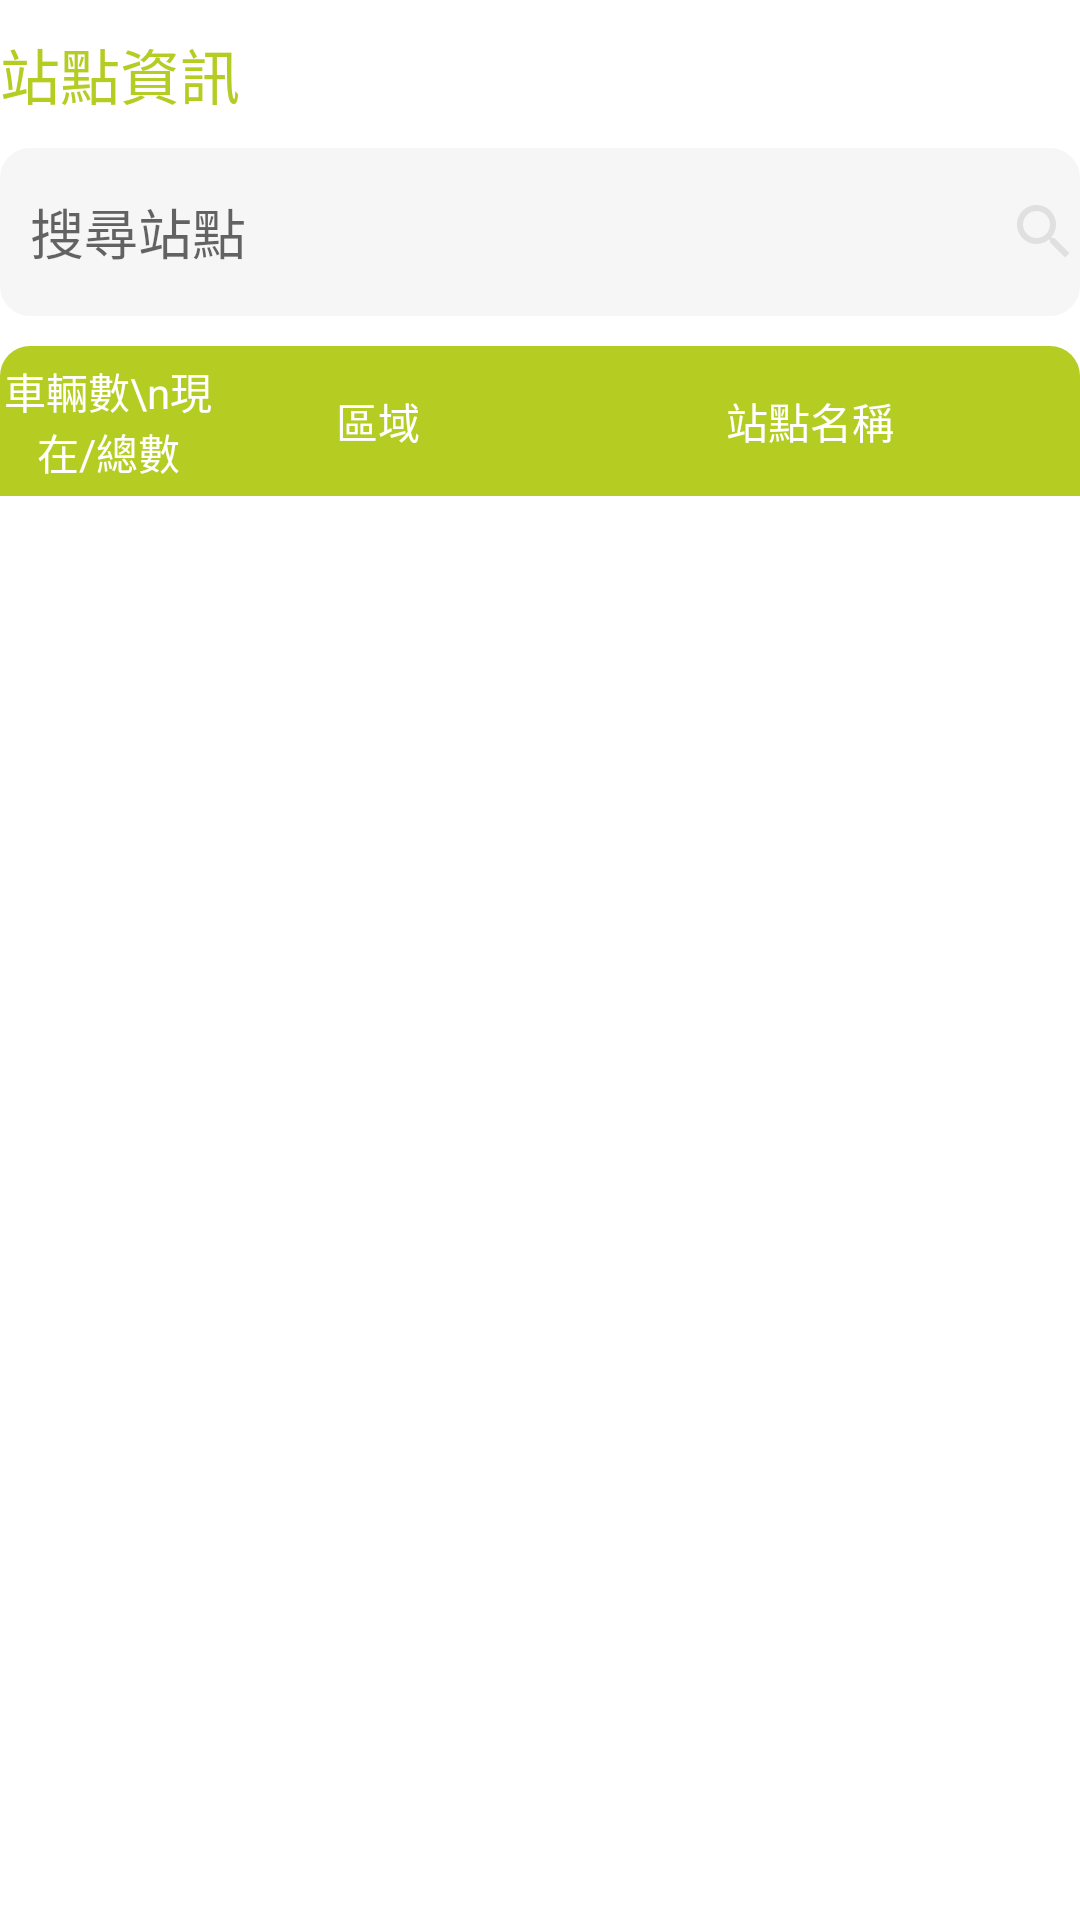

Write the Android layout XML for this screen, with the resource values it uses.
<!-- AndroidManifest.xml: application theme Theme.Codetest -->
<!-- res/layout/activity_main.xml -->
<?xml version="1.0" encoding="utf-8"?>
<LinearLayout xmlns:android="http://schemas.android.com/apk/res/android"
    xmlns:app="http://schemas.android.com/apk/res-auto"
    xmlns:tools="http://schemas.android.com/tools"
    android:layout_width="match_parent"
    android:layout_height="match_parent"
    android:layout_marginLeft="20dp"
    android:layout_marginRight="20dp"
    android:orientation="vertical"
    tools:context=".MainActivity">

    <TextView
        android:id="@+id/prizeTextView"
        android:layout_width="wrap_content"
        android:layout_height="wrap_content"
        android:layout_marginTop="10dp"
        android:layout_marginBottom="10dp"
        android:textSize="20sp"
        android:textColor="@color/mainVisionColor"
        android:text="@string/stationInformationString"/>

    <EditText
        android:id="@+id/searchEditText"
        android:layout_width="match_parent"
        android:layout_height="56dp"
        android:layout_marginBottom="10dp"
        android:background="@drawable/edittext_style"
        android:drawableEnd="@drawable/icon_style"
        android:textColor="@color/mainVisionColor"
        android:drawablePadding="8dp"
        android:paddingStart="10dp"
        android:hint="搜尋站點" />

    <LinearLayout
        android:layout_width="match_parent"
        android:layout_height="50dp"
        android:background="@drawable/rounded_corners"
        android:orientation="horizontal"
        android:weightSum="1">
        <TextView
            android:layout_width="0dp"
            android:layout_weight="0.2"
            android:layout_height="match_parent"
            android:gravity="center"
            android:textColor="@color/white"
            android:text="車輛數\n現在/總數"/>

        <TextView
            android:layout_width="0dp"
            android:layout_weight="0.3"
            android:layout_height="match_parent"
            android:gravity="center"
            android:textColor="@color/white"
            android:text="區域"/>
        <TextView
            android:layout_width="0dp"
            android:layout_weight="0.5"
            android:layout_height="match_parent"
            android:gravity="center"
            android:textColor="@color/white"
            android:text="站點名稱"/>
    </LinearLayout>

    <ListView
        android:id="@+id/bikeStationItemList"
        android:layout_width="match_parent"
        android:layout_height="match_parent" />

</LinearLayout>
<!-- resources referenced by this layout -->
<resources>
  <color name="mainVisionColor"> #B5CC22 </color>
  <color name="white">#FFFFFFFF</color>
  <!-- drawable edittext_style (drawable) -->
  <?xml version="1.0" encoding="utf-8"?>
  <selector xmlns:android="http://schemas.android.com/apk/res/android">
  
      <item android:state_enabled="true" android:state_focused="true">
          <shape android:shape="rectangle">
              <solid android:color="@color/grayBackground"/>
              <corners android:radius="10dp"/>
          </shape>
      </item>
  
      <item android:state_enabled="true">
          <shape android:shape="rectangle">
              <solid android:color="@color/grayBackground"/>
              <corners android:radius="10dp"/>
          </shape>
      </item>
  </selector>
  <!-- drawable icon_style (drawable) -->
  <?xml version="1.0" encoding="utf-8"?>
  <selector xmlns:android="http://schemas.android.com/apk/res/android">
  
      <item android:state_focused="true" android:drawable="@drawable/ic_baseline_search_focus_24"/>
      <item android:state_focused="false" android:drawable="@drawable/ic_baseline_search_24"/>
  
  </selector>
  <!-- drawable rounded_corners (drawable) -->
  <?xml version="1.0" encoding="utf-8"?>
  <shape xmlns:android="http://schemas.android.com/apk/res/android">
      <solid android:color="@color/mainVisionColor" /> 
      <corners android:topLeftRadius="10dp"
      android:topRightRadius="10dp"/> 
  </shape>
  <string name="stationInformationString">站點資訊</string>
  <style name="Theme.Codetest" parent="Theme.MaterialComponents.DayNight.DarkActionBar">
          
          <item name="colorPrimary">@color/mainVisionColor</item>
          <item name="colorPrimaryVariant">@color/mainVisionColor</item>
          <item name="colorOnPrimary">@color/white</item>
          
          <item name="colorSecondary">@color/teal_200</item>
          <item name="colorSecondaryVariant">@color/teal_700</item>
          <item name="colorOnSecondary">@color/black</item>
          
          <item name="android:statusBarColor" tools:targetApi="l">?attr/colorPrimaryVariant</item>
          
      </style>
  <color name="grayBackground">#F6F6F6</color>
  <!-- drawable ic_baseline_search_focus_24 (drawable) -->
  <vector xmlns:android="http://schemas.android.com/apk/res/android"
      android:width="24dp"
      android:height="24dp"
      android:tint="@color/mainVisionColor"
      android:viewportWidth="24"
      android:viewportHeight="24">
      <path
          android:fillColor="@color/mainVisionColor"
          android:pathData="M15.5,14h-0.79l-0.28,-0.27C15.41,12.59 16,11.11 16,9.5 16,5.91 13.09,3 9.5,3S3,5.91 3,9.5 5.91,16 9.5,16c1.61,0 3.09,-0.59 4.23,-1.57l0.27,0.28v0.79l5,4.99L20.49,19l-4.99,-5zM9.5,14C7.01,14 5,11.99 5,9.5S7.01,5 9.5,5 14,7.01 14,9.5 11.99,14 9.5,14z" />
  </vector>
  <!-- drawable ic_baseline_search_24 (drawable) -->
  <vector xmlns:android="http://schemas.android.com/apk/res/android"
      android:width="24dp"
      android:height="24dp"
      android:tint="@color/hintTextColor"
      android:viewportWidth="24"
      android:viewportHeight="24">
      <path
          android:fillColor="@color/hintTextColor"
          android:pathData="M15.5,14h-0.79l-0.28,-0.27C15.41,12.59 16,11.11 16,9.5 16,5.91 13.09,3 9.5,3S3,5.91 3,9.5 5.91,16 9.5,16c1.61,0 3.09,-0.59 4.23,-1.57l0.27,0.28v0.79l5,4.99L20.49,19l-4.99,-5zM9.5,14C7.01,14 5,11.99 5,9.5S7.01,5 9.5,5 14,7.01 14,9.5 11.99,14 9.5,14z" />
  </vector>
  <color name="teal_200">#FF03DAC5</color>
  <color name="teal_700">#FF018786</color>
  <color name="black">#000000</color>
  <color name="hintTextColor">#E0E0E0</color>
</resources>
